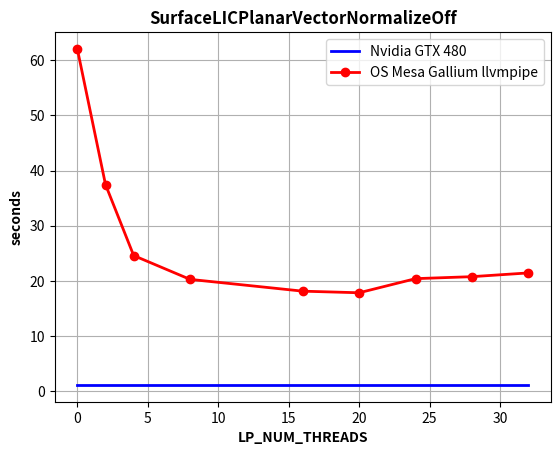

This chart was generated by the following Python code:
#!/usr/bin/python

import numpy as np
import matplotlib.pyplot as mpl

n_threads = [0,     2,     4,     8,     16,    20,    24,    28,    32   ]
t_osmesa = [62.07 ,37.46 ,24.58 ,20.26 ,18.12 ,17.83 ,20.39 ,20.75 ,21.43]

t_nvidia = 1.11
nvx = [0, 32]
nvt = [1.11, 1.11]

mpl.plot(nvx, nvt, 'b-', linewidth=2, label='Nvidia GTX 480')
mpl.plot(n_threads,t_osmesa,'ro-',linewidth=2, label='OS Mesa Gallium llvmpipe')
mpl.legend()
mpl.title('SurfaceLICPlanarVectorNormalizeOff',fontweight='bold')
mpl.ylabel('seconds',fontweight='bold')
mpl.xlabel('LP_NUM_THREADS',fontweight='bold')
mpl.grid()
mpl.show()


